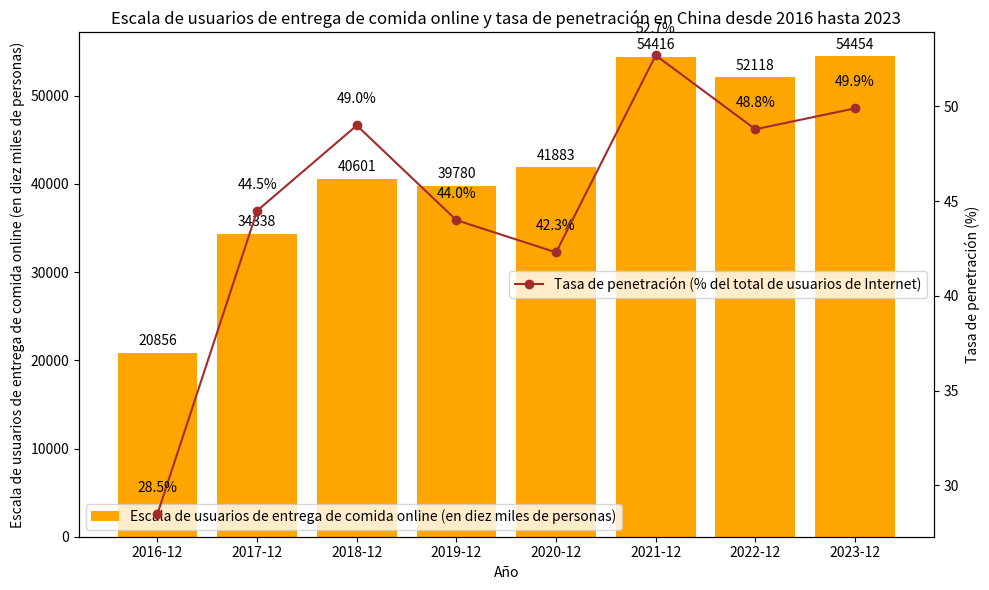

Source code (Python):
import matplotlib.pyplot as plt
import numpy as np

# Años
años = ["2016-12", "2017-12", "2018-12", "2019-12", "2020-12", "2021-12", "2022-12", "2023-12"]
# Escala de usuarios de entrega de comida online (en diez miles de personas)
escala_usuarios = [20856, 34338, 40601, 39780, 41883, 54416, 52118, 54454]
# Tasa de penetración (porcentaje del total de usuarios de Internet)
tasa_penetracion = [28.5, 44.5, 49.0, 44.0, 42.3, 52.7, 48.8, 49.9]

x = np.arange(len(años))

fig, ax1 = plt.subplots(figsize=(10, 6))

# Trazar el gráfico de barras de la escala de usuarios de entrega de comida online
ax1.bar(x, escala_usuarios, color='orange', label='Escala de usuarios de entrega de comida online (en diez miles de personas)')
ax1.set_ylabel('Escala de usuarios de entrega de comida online (en diez miles de personas)')
ax1.set_xlabel('Año')
ax1.set_xticks(x)
ax1.set_xticklabels(años)
ax1.legend(loc='lower left')

# Crear un eje y secundario y trazar el gráfico de línea de la tasa de penetración
ax2 = ax1.twinx()
ax2.plot(x, tasa_penetracion, marker='o', color='brown', label='Tasa de penetración (% del total de usuarios de Internet)')
ax2.set_ylabel('Tasa de penetración (%)')
ax2.legend(loc='center right')

# Agregar etiquetas para la escala de usuarios de entrega de comida online
for i, escala in enumerate(escala_usuarios):
    ax1.text(i, escala + 500, f'{escala}', ha='center', va='bottom')

# Agregar etiquetas para la tasa de penetración
for i, tasa in enumerate(tasa_penetracion):
    ax2.text(i, tasa + 1, f'{tasa}%', ha='center', va='bottom')

ax1.set_title('Escala de usuarios de entrega de comida online y tasa de penetración en China desde 2016 hasta 2023')

plt.tight_layout()
plt.show()
